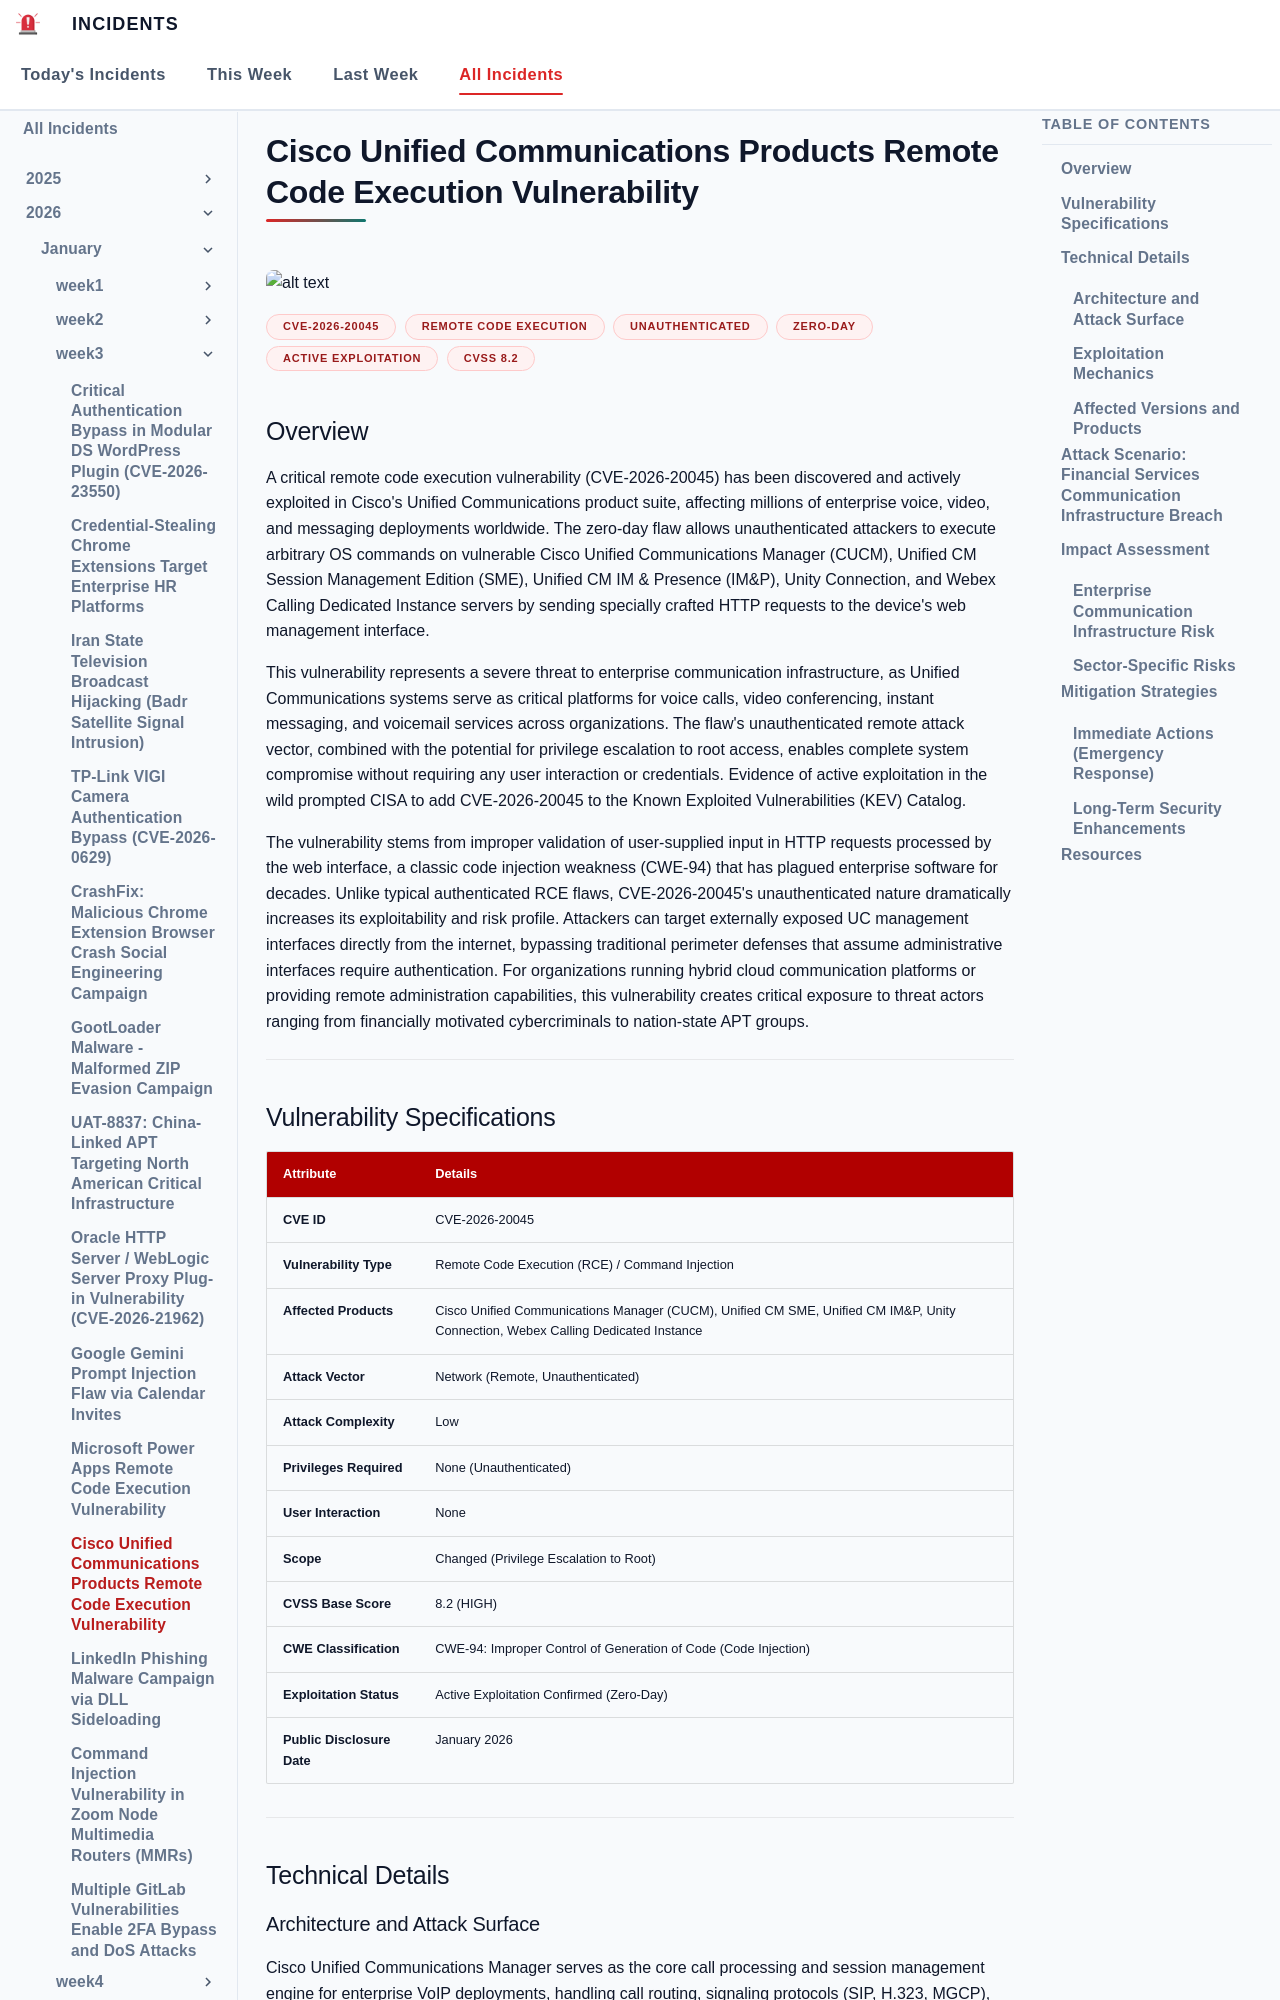

repository: EG-ETCS/Incidents · page: 2026/Week3/cisco/index.html · generator: mkdocs

# Cisco Unified Communications Products Remote Code Execution Vulnerability
![alt text](images/cisco.png)

**CVE-2026-20045**{.cve-chip} **Remote Code Execution**{.cve-chip} **Unauthenticated**{.cve-chip} **Zero-Day**{.cve-chip} **Active Exploitation**{.cve-chip} **CVSS 8.2**{.cve-chip}

## Overview

A critical remote code execution vulnerability (CVE-2026-20045) has been discovered and actively exploited in Cisco's Unified Communications product suite, affecting millions of enterprise voice, video, and messaging deployments worldwide. The zero-day flaw allows unauthenticated attackers to execute arbitrary OS commands on vulnerable Cisco Unified Communications Manager (CUCM), Unified CM Session Management Edition (SME), Unified CM IM & Presence (IM&P), Unity Connection, and Webex Calling Dedicated Instance servers by sending specially crafted HTTP requests to the device's web management interface.

This vulnerability represents a severe threat to enterprise communication infrastructure, as Unified Communications systems serve as critical platforms for voice calls, video conferencing, instant messaging, and voicemail services across organizations. The flaw's unauthenticated remote attack vector, combined with the potential for privilege escalation to root access, enables complete system compromise without requiring any user interaction or credentials. Evidence of active exploitation in the wild prompted CISA to add CVE-2026-20045 to the Known Exploited Vulnerabilities (KEV) Catalog.

The vulnerability stems from improper validation of user-supplied input in HTTP requests processed by the web interface, a classic code injection weakness (CWE-94) that has plagued enterprise software for decades. Unlike typical authenticated RCE flaws, CVE-2026-20045's unauthenticated nature dramatically increases its exploitability and risk profile. Attackers can target externally exposed UC management interfaces directly from the internet, bypassing traditional perimeter defenses that assume administrative interfaces require authentication. For organizations running hybrid cloud communication platforms or providing remote administration capabilities, this vulnerability creates critical exposure to threat actors ranging from financially motivated cybercriminals to nation-state APT groups.

---

## Vulnerability Specifications

| **Attribute**              | **Details**                                                                 |
|----------------------------|-----------------------------------------------------------------------------|
| **CVE ID**                 | CVE-2026-20045                                                              |
| **Vulnerability Type**     | Remote Code Execution (RCE) / Command Injection                             |
| **Affected Products**      | Cisco Unified Communications Manager (CUCM), Unified CM SME, Unified CM IM&P, Unity Connection, Webex Calling Dedicated Instance |
| **Attack Vector**          | Network (Remote, Unauthenticated)                                           |
| **Attack Complexity**      | Low                                                                         |
| **Privileges Required**    | None (Unauthenticated)                                                      |
| **User Interaction**       | None                                                                        |
| **Scope**                  | Changed (Privilege Escalation to Root)                                      |
| **CVSS Base Score**        | 8.2 (HIGH)                                                       |
| **CWE Classification**     | CWE-94: Improper Control of Generation of Code (Code Injection)             |
| **Exploitation Status**    | Active Exploitation Confirmed (Zero-Day)                                    |
| **Public Disclosure Date** | January 2026                                                                |

---

## Technical Details
